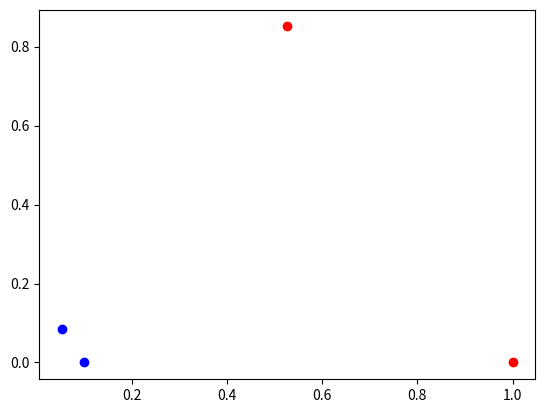

Reproduce this figure in Python.
'''
Dodatkowy plik ktory ma za zadanie lepiej wytlumaczyc 
niejednostajny rozklad punktow w ukladzie biegunowym
'''
import numpy as np
import matplotlib.pyplot as plt
def circle_drawer_polar(numpoints , r, fi, color):
    '''
    Alternatywna wersja rysowania w ukladzie biegunowym
    nie losuje punktu tylko dorysowuje podany w podanym kolorze
    '''
    x=[]
    y=[]
    for i in range(numpoints):
        x.append(r*np.cos(fi))
        y.append(r*np.sin(fi))
    plt.scatter(x, y, color='{}'.format(color))

circle_drawer_polar(1, 0.1, 0, 'b')
circle_drawer_polar(1, 0.1, 45, 'b')
circle_drawer_polar(1, 1, 0, 'r')
circle_drawer_polar(1, 1, 45, 'r')
plt.show()
'''
Jak widzimy punkty niebieskie majace ten sam maly r lecz rozny kat
sa blizej siebie niz punkty czerwone majace ten sam duzy r lecz rozny kat
z tego faktu wynika to ze rozklad jest niejednostajny 
'''